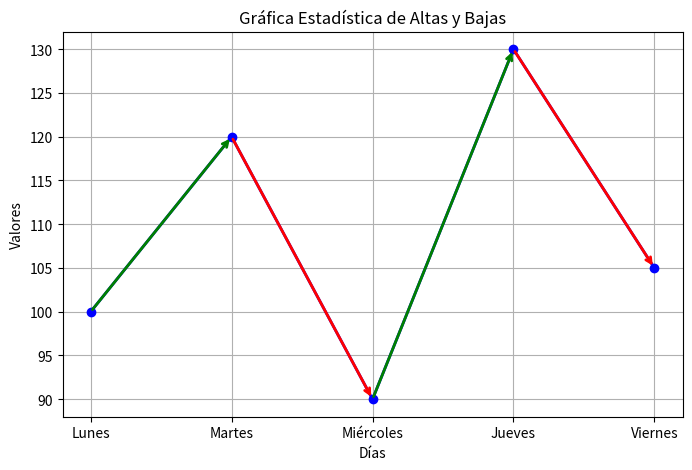

Source code (Python):
import matplotlib.pyplot as plt

# Datos de ejemplo para altas y bajas
dias = ["Lunes", "Martes", "Miércoles", "Jueves", "Viernes"]
valores = [100, 120, 90, 130, 105]

# Crear la gráfica
plt.figure(figsize=(8, 5))
plt.plot(dias, valores, marker="o", color="b", linestyle="-", linewidth=2)

# Agregar flechas para mostrar altas y bajas
for i in range(1, len(valores)):
    if valores[i] > valores[i - 1]:  # Alta
        plt.annotate("", xy=(i, valores[i]), xytext=(i - 1, valores[i - 1]),
                     arrowprops=dict(arrowstyle="->", color="green", lw=2))
    elif valores[i] < valores[i - 1]:  # Baja
        plt.annotate("", xy=(i, valores[i]), xytext=(i - 1, valores[i - 1]),
                     arrowprops=dict(arrowstyle="->", color="red", lw=2))

# Configuración de la cuadrícula y etiquetas
plt.grid(True)
plt.title("Gráfica Estadística de Altas y Bajas")
plt.xlabel("Días")
plt.ylabel("Valores")
plt.show()
